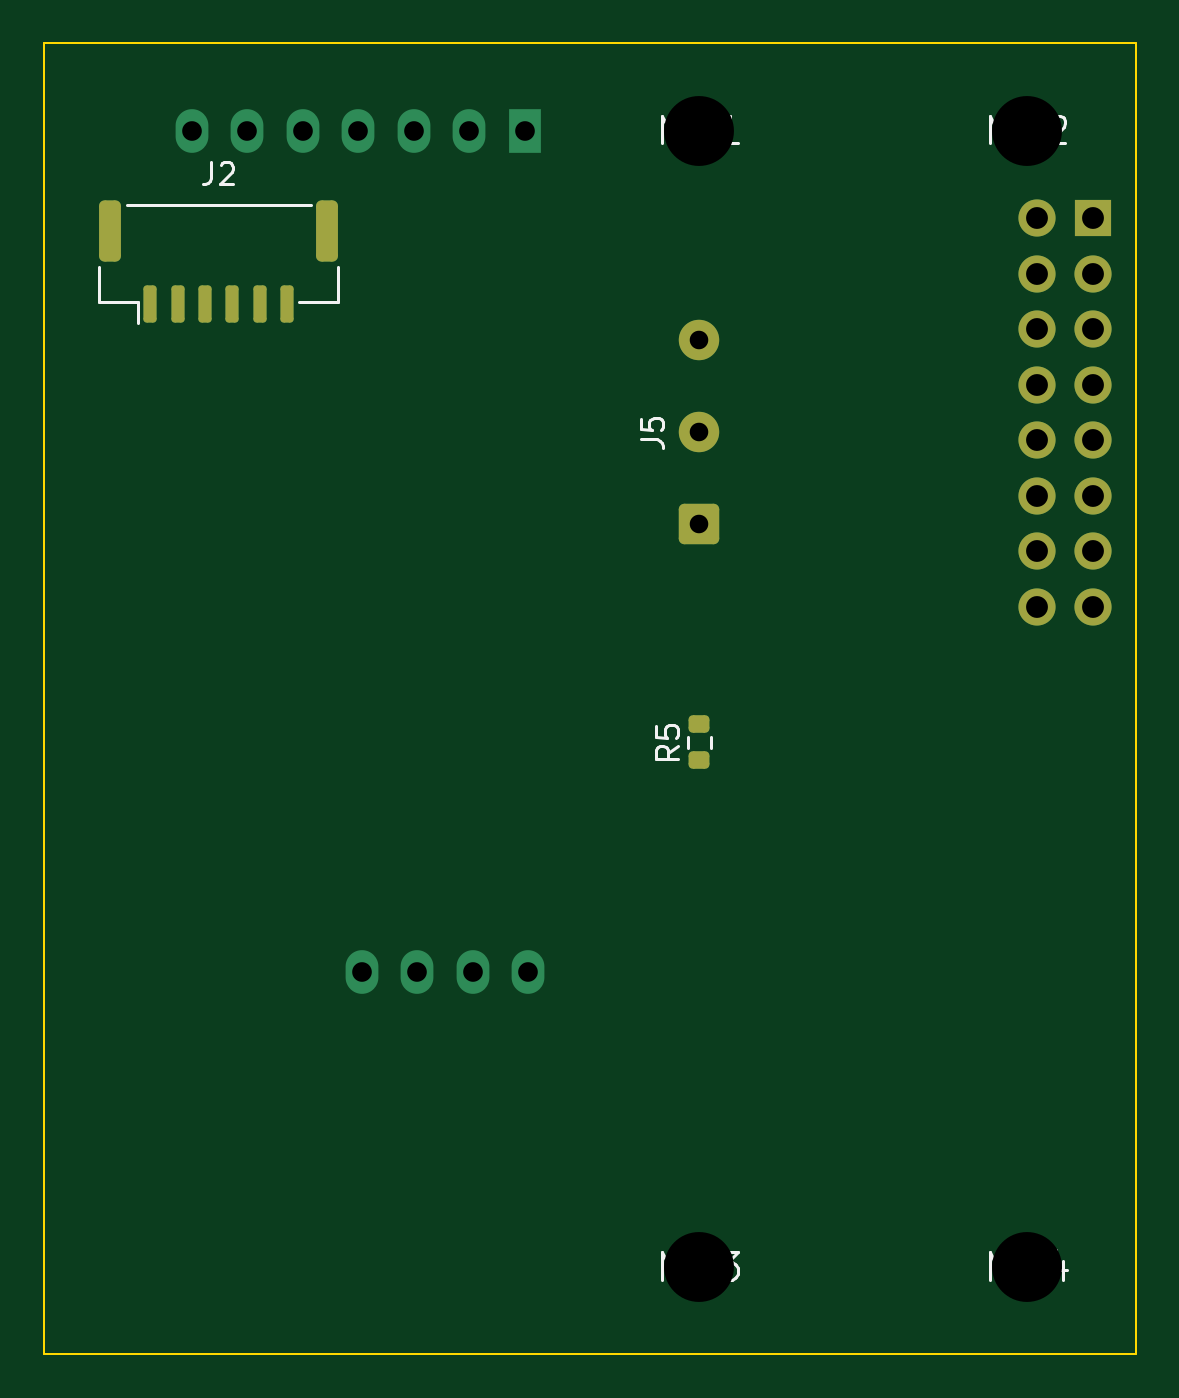
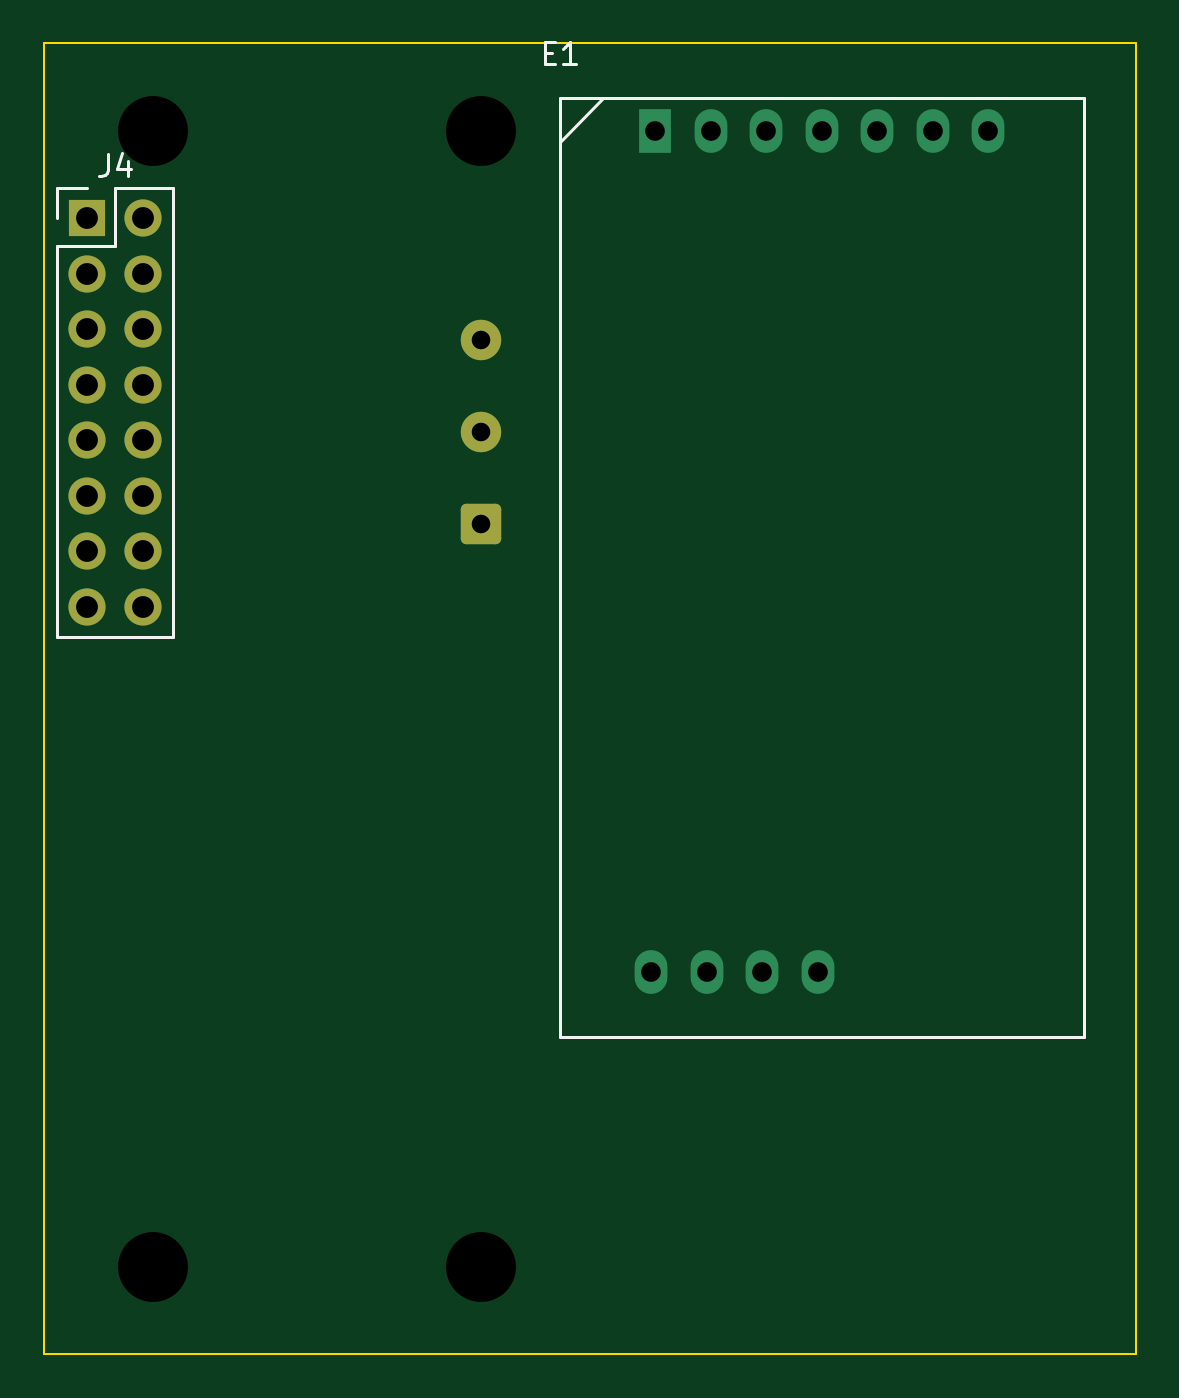
Circuit board: 10 layer files. Board 50.0 x 60.0 mm.
- bottom_copper: tx_rf-B_Cu.gbl (3050 bytes)
- bottom_mask: tx_rf-B_Mask.gbs (1721 bytes)
- paste: tx_rf-B_Paste.gbp (492 bytes)
- bottom_silk: tx_rf-B_Silkscreen.gbo (1923 bytes)
- outline: tx_rf-Edge_Cuts.gm1 (597 bytes)
- top_copper: tx_rf-F_Cu.gtl (3981 bytes)
- top_mask: tx_rf-F_Mask.gts (2317 bytes)
- paste: tx_rf-F_Paste.gtp (1633 bytes)
- top_silk: tx_rf-F_Silkscreen.gto (6625 bytes)
- drill: tx_rf.drl (971 bytes)

=== bottom_copper: tx_rf-B_Cu.gbl (3050 bytes, source withheld) ===
=== bottom_mask: tx_rf-B_Mask.gbs (1721 bytes, source withheld) ===
=== paste: tx_rf-B_Paste.gbp ===
%TF.GenerationSoftware,KiCad,Pcbnew,10.0.3-10.0.3~ubuntu24.04.1*%
%TF.CreationDate,2026-07-21T11:16:54+03:00*%
%TF.ProjectId,tx_rf,74785f72-662e-46b6-9963-61645f706362,rev?*%
%TF.SameCoordinates,Original*%
%TF.FileFunction,Paste,Bot*%
%TF.FilePolarity,Positive*%
%FSLAX46Y46*%
G04 Gerber Fmt 4.6, Leading zero omitted, Abs format (unit mm)*
G04 Created by KiCad (PCBNEW 10.0.3-10.0.3~ubuntu24.04.1) date 2026-07-21 11:16:54*
%MOMM*%
%LPD*%
G01*
G04 APERTURE LIST*
G04 APERTURE END LIST*
M02*

=== bottom_silk: tx_rf-B_Silkscreen.gbo ===
%TF.GenerationSoftware,KiCad,Pcbnew,10.0.3-10.0.3~ubuntu24.04.1*%
%TF.CreationDate,2026-07-21T11:16:54+03:00*%
%TF.ProjectId,tx_rf,74785f72-662e-46b6-9963-61645f706362,rev?*%
%TF.SameCoordinates,Original*%
%TF.FileFunction,Legend,Bot*%
%TF.FilePolarity,Positive*%
%FSLAX46Y46*%
G04 Gerber Fmt 4.6, Leading zero omitted, Abs format (unit mm)*
G04 Created by KiCad (PCBNEW 10.0.3-10.0.3~ubuntu24.04.1) date 2026-07-21 11:16:54*
%MOMM*%
%LPD*%
G01*
G04 APERTURE LIST*
%ADD10C,0.150000*%
%ADD11C,0.120000*%
G04 APERTURE END LIST*
D10*
X27070475Y-431009D02*
X26737142Y-431009D01*
X26594285Y-954819D02*
X27070475Y-954819D01*
X27070475Y-954819D02*
X27070475Y45180D01*
X27070475Y45180D02*
X26594285Y45180D01*
X25641904Y-954819D02*
X26213332Y-954819D01*
X25927618Y-954819D02*
X25927618Y45180D01*
X25927618Y45180D02*
X26022856Y-97676D01*
X26022856Y-97676D02*
X26118094Y-192914D01*
X26118094Y-192914D02*
X26213332Y-240533D01*
X47063333Y-5074819D02*
X47063333Y-5789104D01*
X47063333Y-5789104D02*
X47110952Y-5931961D01*
X47110952Y-5931961D02*
X47206190Y-6027200D01*
X47206190Y-6027200D02*
X47349047Y-6074819D01*
X47349047Y-6074819D02*
X47444285Y-6074819D01*
X46158571Y-5408152D02*
X46158571Y-6074819D01*
X46396666Y-5027200D02*
X46634761Y-5741485D01*
X46634761Y-5741485D02*
X46015714Y-5741485D01*
%TO.C,E1*%
X2380000Y-2500000D02*
X2380000Y-45500000D01*
X2380000Y-45500000D02*
X26380000Y-45500000D01*
X26380000Y-2500000D02*
X2380000Y-2500000D01*
X26380000Y-4500000D02*
X24380000Y-2500000D01*
X26380000Y-45500000D02*
X26380000Y-2500000D01*
%TO.C,J4*%
D11*
X44080000Y-6620000D02*
X44080000Y-27160000D01*
X46730000Y-6620000D02*
X44080000Y-6620000D01*
X46730000Y-9270000D02*
X46730000Y-6620000D01*
X49380000Y-6620000D02*
X48000000Y-6620000D01*
X49380000Y-8000000D02*
X49380000Y-6620000D01*
X49380000Y-9270000D02*
X46730000Y-9270000D01*
X49380000Y-9270000D02*
X49380000Y-27160000D01*
X49380000Y-27160000D02*
X44080000Y-27160000D01*
%TD*%
M02*

=== outline: tx_rf-Edge_Cuts.gm1 ===
%TF.GenerationSoftware,KiCad,Pcbnew,10.0.3-10.0.3~ubuntu24.04.1*%
%TF.CreationDate,2026-07-21T11:16:54+03:00*%
%TF.ProjectId,tx_rf,74785f72-662e-46b6-9963-61645f706362,rev?*%
%TF.SameCoordinates,Original*%
%TF.FileFunction,Profile,NP*%
%FSLAX46Y46*%
G04 Gerber Fmt 4.6, Leading zero omitted, Abs format (unit mm)*
G04 Created by KiCad (PCBNEW 10.0.3-10.0.3~ubuntu24.04.1) date 2026-07-21 11:16:54*
%MOMM*%
%LPD*%
G01*
G04 APERTURE LIST*
%TA.AperFunction,Profile*%
%ADD10C,0.100000*%
%TD*%
G04 APERTURE END LIST*
D10*
X0Y0D02*
X50000000Y0D01*
X50000000Y-60000000D01*
X0Y-60000000D01*
X0Y0D01*
M02*

=== top_copper: tx_rf-F_Cu.gtl ===
%TF.GenerationSoftware,KiCad,Pcbnew,10.0.3-10.0.3~ubuntu24.04.1*%
%TF.CreationDate,2026-07-21T11:16:54+03:00*%
%TF.ProjectId,tx_rf,74785f72-662e-46b6-9963-61645f706362,rev?*%
%TF.SameCoordinates,Original*%
%TF.FileFunction,Copper,L1,Top*%
%TF.FilePolarity,Positive*%
%FSLAX46Y46*%
G04 Gerber Fmt 4.6, Leading zero omitted, Abs format (unit mm)*
G04 Created by KiCad (PCBNEW 10.0.3-10.0.3~ubuntu24.04.1) date 2026-07-21 11:16:54*
%MOMM*%
%LPD*%
G01*
G04 APERTURE LIST*
G04 Aperture macros list*
%AMRoundRect*
0 Rectangle with rounded corners*
0 $1 Rounding radius*
0 $2 $3 $4 $5 $6 $7 $8 $9 X,Y pos of 4 corners*
0 Add a 4 corners polygon primitive as box body*
4,1,4,$2,$3,$4,$5,$6,$7,$8,$9,$2,$3,0*
0 Add four circle primitives for the rounded corners*
1,1,$1+$1,$2,$3*
1,1,$1+$1,$4,$5*
1,1,$1+$1,$6,$7*
1,1,$1+$1,$8,$9*
0 Add four rect primitives between the rounded corners*
20,1,$1+$1,$2,$3,$4,$5,0*
20,1,$1+$1,$4,$5,$6,$7,0*
20,1,$1+$1,$6,$7,$8,$9,0*
20,1,$1+$1,$8,$9,$2,$3,0*%
G04 Aperture macros list end*
%TA.AperFunction,SMDPad,CuDef*%
%ADD10RoundRect,0.150000X-0.150000X-0.700000X0.150000X-0.700000X0.150000X0.700000X-0.150000X0.700000X0*%
%TD*%
%TA.AperFunction,SMDPad,CuDef*%
%ADD11RoundRect,0.250000X-0.250000X-1.150000X0.250000X-1.150000X0.250000X1.150000X-0.250000X1.150000X0*%
%TD*%
%TA.AperFunction,SMDPad,CuDef*%
%ADD12RoundRect,0.200000X0.275000X-0.200000X0.275000X0.200000X-0.275000X0.200000X-0.275000X-0.200000X0*%
%TD*%
%TA.AperFunction,ComponentPad*%
%ADD13RoundRect,0.250000X0.675000X-0.675000X0.675000X0.675000X-0.675000X0.675000X-0.675000X-0.675000X0*%
%TD*%
%TA.AperFunction,ComponentPad*%
%ADD14C,1.850000*%
%TD*%
%TA.AperFunction,ComponentPad*%
%ADD15R,1.500000X2.000000*%
%TD*%
%TA.AperFunction,ComponentPad*%
%ADD16O,1.500000X2.000000*%
%TD*%
%TA.AperFunction,ComponentPad*%
%ADD17R,1.700000X1.700000*%
%TD*%
%TA.AperFunction,ComponentPad*%
%ADD18C,1.700000*%
%TD*%
G04 APERTURE END LIST*
D10*
%TO.P,J2,1*%
%TO.N,N/C*%
X4875000Y-11950000D03*
%TO.P,J2,2*%
%TO.N,PIXHAWK_TX*%
X6125000Y-11950000D03*
%TO.P,J2,3*%
%TO.N,PIXHAWK_RX*%
X7375000Y-11950000D03*
%TO.P,J2,4*%
%TO.N,N/C*%
X8625000Y-11950000D03*
%TO.P,J2,5*%
X9875000Y-11950000D03*
%TO.P,J2,6*%
%TO.N,GND*%
X11125000Y-11950000D03*
D11*
%TO.P,J2,MP*%
%TO.N,N/C*%
X3025000Y-8600000D03*
X12975000Y-8600000D03*
%TD*%
D12*
%TO.P,R5,1*%
%TO.N,LED_CTRL*%
X30000000Y-32825000D03*
%TO.P,R5,2*%
%TO.N,Net-(J5-Pad3)*%
X30000000Y-31175000D03*
%TD*%
D13*
%TO.P,J5,1*%
%TO.N,CONFIG_BTN*%
X30000000Y-22000000D03*
D14*
%TO.P,J5,2*%
%TO.N,GND*%
X30000000Y-17800000D03*
%TO.P,J5,3*%
%TO.N,Net-(J5-Pad3)*%
X30000000Y-13600000D03*
%TD*%
D15*
%TO.P,E1,1*%
%TO.N,E22_M0*%
X22000000Y-4000000D03*
D16*
%TO.P,E1,2*%
%TO.N,E22_M1*%
X19460000Y-4000000D03*
%TO.P,E1,3*%
%TO.N,E22_RXD*%
X16920000Y-4000000D03*
%TO.P,E1,4*%
%TO.N,E22_TXD*%
X14380000Y-4000000D03*
%TO.P,E1,5*%
%TO.N,E22_AUX*%
X11840000Y-4000000D03*
%TO.P,E1,6*%
%TO.N,E22_VCC*%
X9300000Y-4000000D03*
%TO.P,E1,7*%
%TO.N,GND*%
X6760000Y-4000000D03*
%TO.P,E1,8*%
X14560000Y-42500000D03*
%TO.P,E1,9*%
X17100000Y-42500000D03*
%TO.P,E1,10*%
X19640000Y-42500000D03*
%TO.P,E1,11*%
X22179999Y-42500000D03*
%TD*%
D17*
%TO.P,J4,1*%
%TO.N,GND*%
X48000000Y-8000000D03*
D18*
%TO.P,J4,2*%
X45460000Y-8000000D03*
%TO.P,J4,3*%
%TO.N,E22_VCC*%
X48000000Y-10540000D03*
%TO.P,J4,4*%
%TO.N,+3V3*%
X45460000Y-10540000D03*
%TO.P,J4,5*%
%TO.N,E22_TXD*%
X48000000Y-13080000D03*
%TO.P,J4,6*%
%TO.N,E22_RXD*%
X45460000Y-13080000D03*
%TO.P,J4,7*%
%TO.N,E22_M0*%
X48000000Y-15620000D03*
%TO.P,J4,8*%
%TO.N,E22_M1*%
X45460000Y-15620000D03*
%TO.P,J4,9*%
%TO.N,E22_AUX*%
X48000000Y-18160000D03*
%TO.P,J4,10*%
%TO.N,CONFIG_BTN*%
X45460000Y-18160000D03*
%TO.P,J4,11*%
%TO.N,LED_CTRL*%
X48000000Y-20700000D03*
%TO.P,J4,12*%
%TO.N,PIXHAWK_TX*%
X45460000Y-20700000D03*
%TO.P,J4,13*%
%TO.N,PIXHAWK_RX*%
X48000000Y-23240000D03*
%TO.P,J4,14*%
%TO.N,OLED_SDA*%
X45460000Y-23240000D03*
%TO.P,J4,15*%
%TO.N,OLED_SCL*%
X48000000Y-25780000D03*
%TO.P,J4,16*%
%TO.N,GND*%
X45460000Y-25780000D03*
%TD*%
M02*

=== top_mask: tx_rf-F_Mask.gts (2317 bytes, source withheld) ===
=== paste: tx_rf-F_Paste.gtp (1633 bytes, source withheld) ===
=== top_silk: tx_rf-F_Silkscreen.gto (6625 bytes, source omitted) ===
=== drill: tx_rf.drl ===
M48
; DRILL file KiCad 10.0.3-10.0.3~ubuntu24.04.1 date 2026-07-21T11:16:54
; FORMAT={-:-/ absolute / metric / decimal}
; #@! TF.CreationDate,2026-07-21T11:16:54+03:00
; #@! TF.GenerationSoftware,Kicad,Pcbnew,10.0.3-10.0.3~ubuntu24.04.1
; #@! TF.FileFunction,MixedPlating,1,2
FMAT,2
METRIC
; #@! TA.AperFunction,Plated,PTH,ComponentDrill
T1C0.850
; #@! TA.AperFunction,Plated,PTH,ComponentDrill
T2C0.900
; #@! TA.AperFunction,Plated,PTH,ComponentDrill
T3C1.000
; #@! TA.AperFunction,NonPlated,NPTH,ComponentDrill
T4C3.200
%
G90
G05
T1
X30.0Y-13.6
X30.0Y-17.8
X30.0Y-22.0
T2
X6.76Y-4.0
X9.3Y-4.0
X11.84Y-4.0
X14.38Y-4.0
X14.56Y-42.5
X16.92Y-4.0
X17.1Y-42.5
X19.46Y-4.0
X19.64Y-42.5
X22.0Y-4.0
X22.18Y-42.5
T3
X45.46Y-8.0
X45.46Y-10.54
X45.46Y-13.08
X45.46Y-15.62
X45.46Y-18.16
X45.46Y-20.7
X45.46Y-23.24
X45.46Y-25.78
X48.0Y-8.0
X48.0Y-10.54
X48.0Y-13.08
X48.0Y-15.62
X48.0Y-18.16
X48.0Y-20.7
X48.0Y-23.24
X48.0Y-25.78
T4
X30.0Y-4.0
X30.0Y-56.0
X45.0Y-4.0
X45.0Y-56.0
M30
